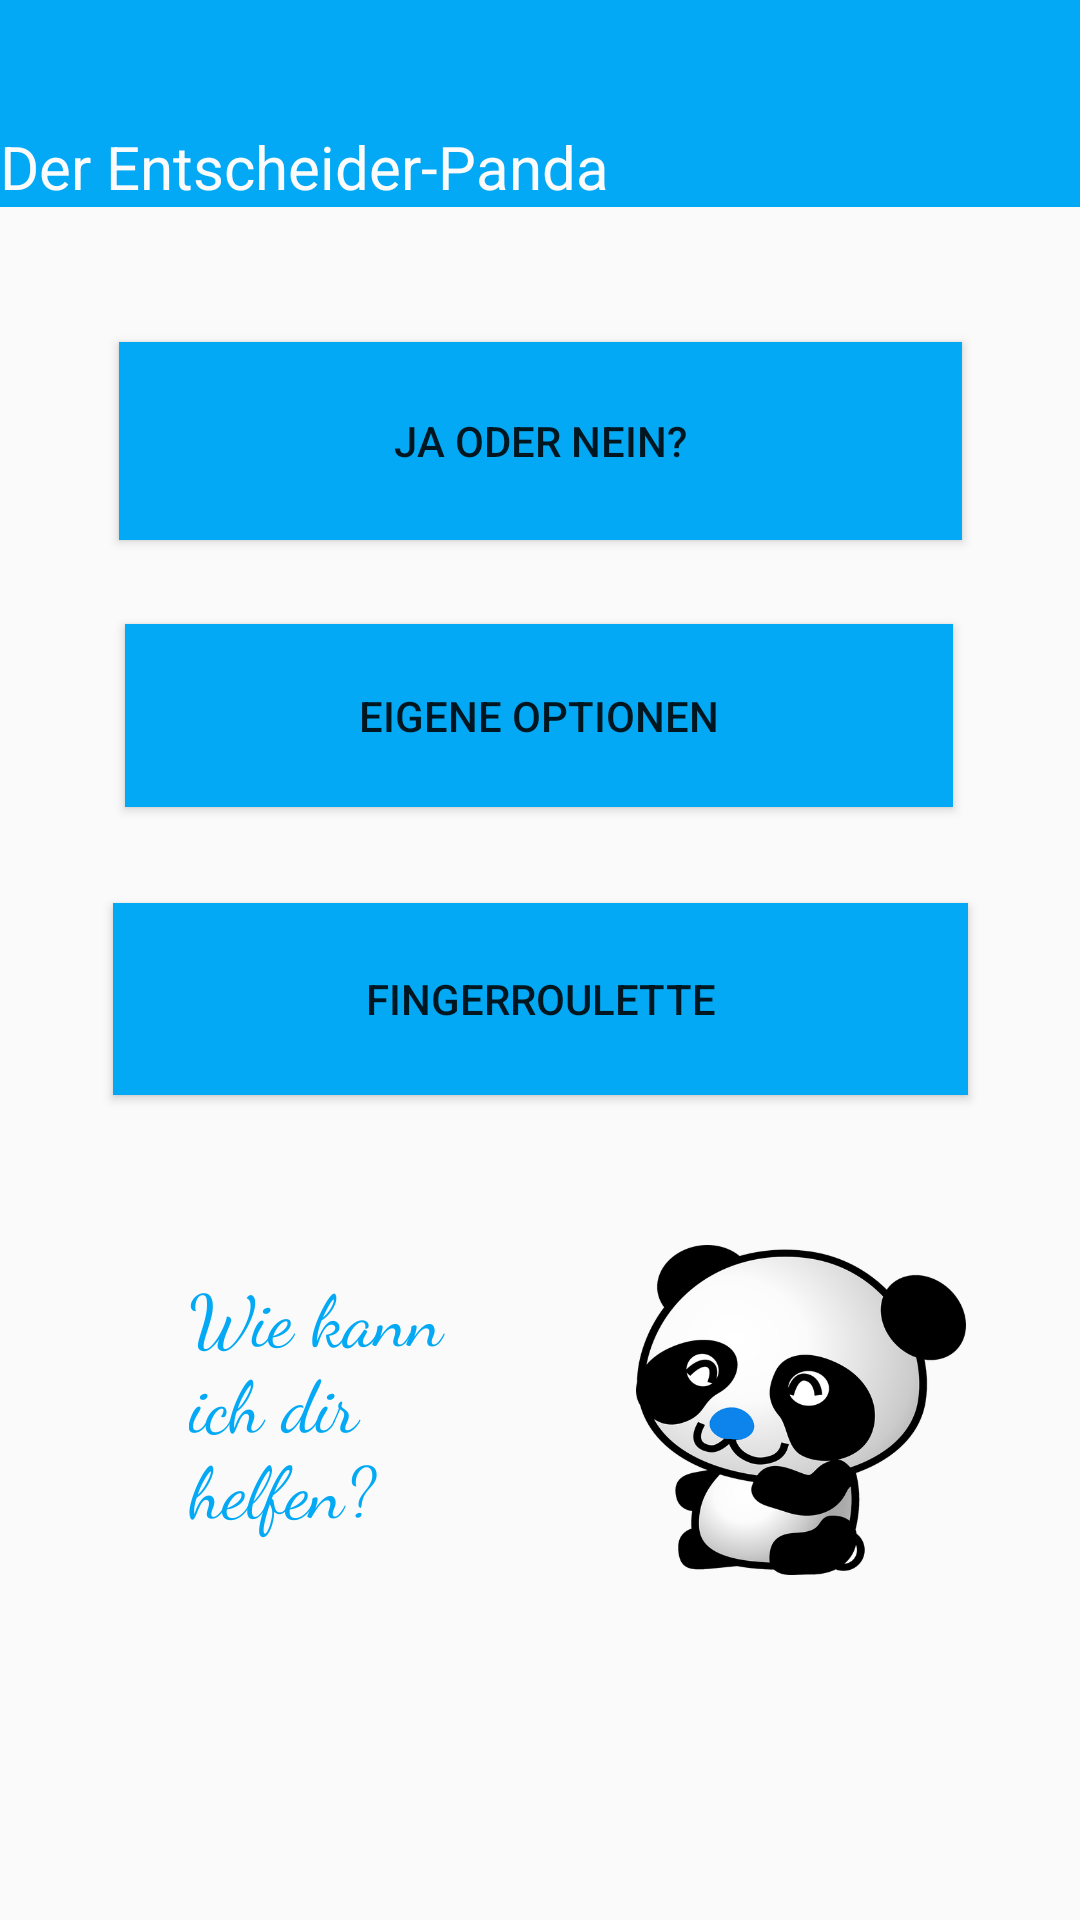

Write the Android layout XML for this screen, with the resource values it uses.
<!-- AndroidManifest.xml: application theme Theme.EntscheidungPanda -->
<!-- res/layout/layout.xml -->
<?xml version="1.0" encoding="utf-8"?>
<androidx.constraintlayout.widget.ConstraintLayout xmlns:android="http://schemas.android.com/apk/res/android"
    xmlns:app="http://schemas.android.com/apk/res-auto"
    xmlns:tools="http://schemas.android.com/tools"
    android:id="@+id/linearLayout"
    android:layout_width="match_parent"
    android:layout_height="match_parent"
    tools:context=".MainActivity">


    <androidx.appcompat.widget.Toolbar

        android:id="@+id/mytoolbar"
        android:layout_width="416dp"
        android:layout_height="69dp"
        android:layout_marginBottom="45dp"
        android:background="@color/color_light_blue"
        android:text="Entscheidungs Panda"
        android:title="@string/der_entscheidungspanda"
        android:titleTextColor="@android:color/white"
        app:layout_constraintBottom_toTopOf="@+id/myButton"
        app:layout_constraintEnd_toEndOf="parent"
        app:layout_constraintStart_toStartOf="parent"
        app:layout_constraintTop_toTopOf="parent"
        tools:context=".MainActivity" />

    <Button
        android:id="@+id/myButton"
        android:layout_width="281dp"
        android:layout_height="66dp"
        android:layout_marginStart="65dp"
        android:layout_marginEnd="65dp"
        android:layout_marginBottom="28dp"
        android:background="@color/color_light_blue"
        android:text="Ja oder Nein?"
        app:layout_constraintBottom_toTopOf="@+id/btnCustom"
        app:layout_constraintEnd_toEndOf="parent"
        app:layout_constraintStart_toStartOf="parent"
        android:onClick="openSecondActivity" />

    <Button
        android:id="@+id/btnCustom"
        android:layout_width="276dp"
        android:layout_height="61dp"
        android:layout_marginStart="67dp"
        android:layout_marginEnd="68dp"
        android:layout_marginBottom="32dp"
        android:background="@color/color_light_blue"
        android:text="Eigene Optionen"
        app:layout_constraintBottom_toTopOf="@+id/btnFinger"
        app:layout_constraintDimensionRatio="h,1:1"
        app:layout_constraintEnd_toEndOf="parent"
        app:layout_constraintStart_toStartOf="parent" />

    <Button
        android:id="@+id/btnFinger"
        android:layout_width="285dp"
        android:layout_height="64dp"
        android:layout_marginStart="63dp"
        android:layout_marginTop="32dp"
        android:layout_marginEnd="63dp"
        android:background="@color/color_light_blue"
        android:text="Fingerroulette"
        app:layout_constraintEnd_toEndOf="parent"
        app:layout_constraintStart_toStartOf="parent"
        app:layout_constraintTop_toBottomOf="@+id/btnCustom" />

    <TextView
        android:id="@+id/textView"
        android:layout_width="226dp"
        android:layout_height="0dp"
        android:text="Der Entscheider-Panda "
        android:textColor="#FBFBFB"
        android:textSize="20sp"
        app:layout_constraintBottom_toBottomOf="@+id/mytoolbar" />

    <ImageView
        android:id="@+id/imageView2"
        android:layout_width="110dp"
        android:layout_height="212dp"
        android:layout_marginEnd="38dp"
        android:layout_marginBottom="64dp"
        android:src="@drawable/img"
        app:layout_constraintBottom_toBottomOf="parent"
        app:layout_constraintEnd_toEndOf="parent" />

    <TextView
        android:id="@+id/textView2"
        android:layout_width="97dp"
        android:layout_height="110dp"
        android:layout_marginStart="63dp"
        android:layout_marginBottom="108dp"
        android:fontFamily="cursive"
        android:text="Wie kann ich dir helfen?"
        android:textColor="#03A9F4"
        android:textSize="24sp"
        app:layout_constraintBottom_toBottomOf="parent"
        app:layout_constraintStart_toStartOf="parent" />


</androidx.constraintlayout.widget.ConstraintLayout>
<!-- resources referenced by this layout -->
<resources>
  <color name="color_light_blue">#03A9F4</color>
  <!-- drawable img: png bitmap (drawable, 74134 bytes) -->
  <string name="der_entscheidungspanda">Der Entscheidungspanda</string>
  <style name="Theme.EntscheidungPanda" parent="Theme.AppCompat.Light.NoActionBar" />
</resources>
